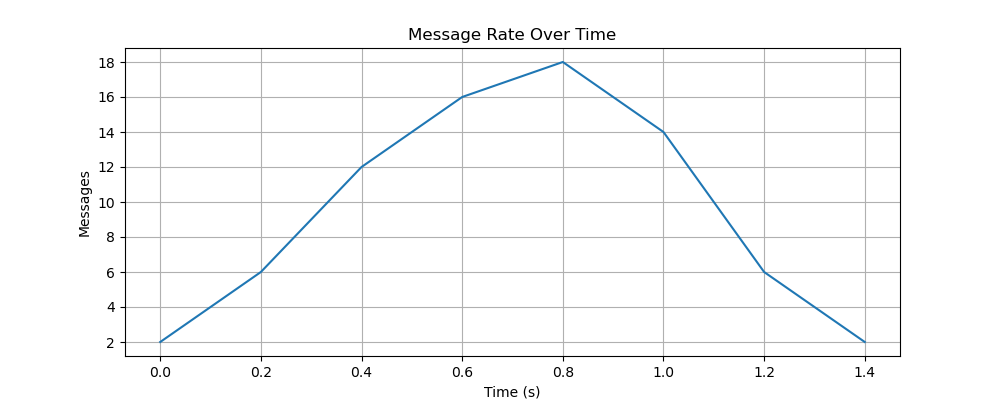

Values plotted in this chart, from the file beside it:
time_bucket_start, messages
0.0, 2
0.2, 6
0.4, 12
0.6, 16
0.8, 18
1.0, 14
1.2, 6
1.4, 2
